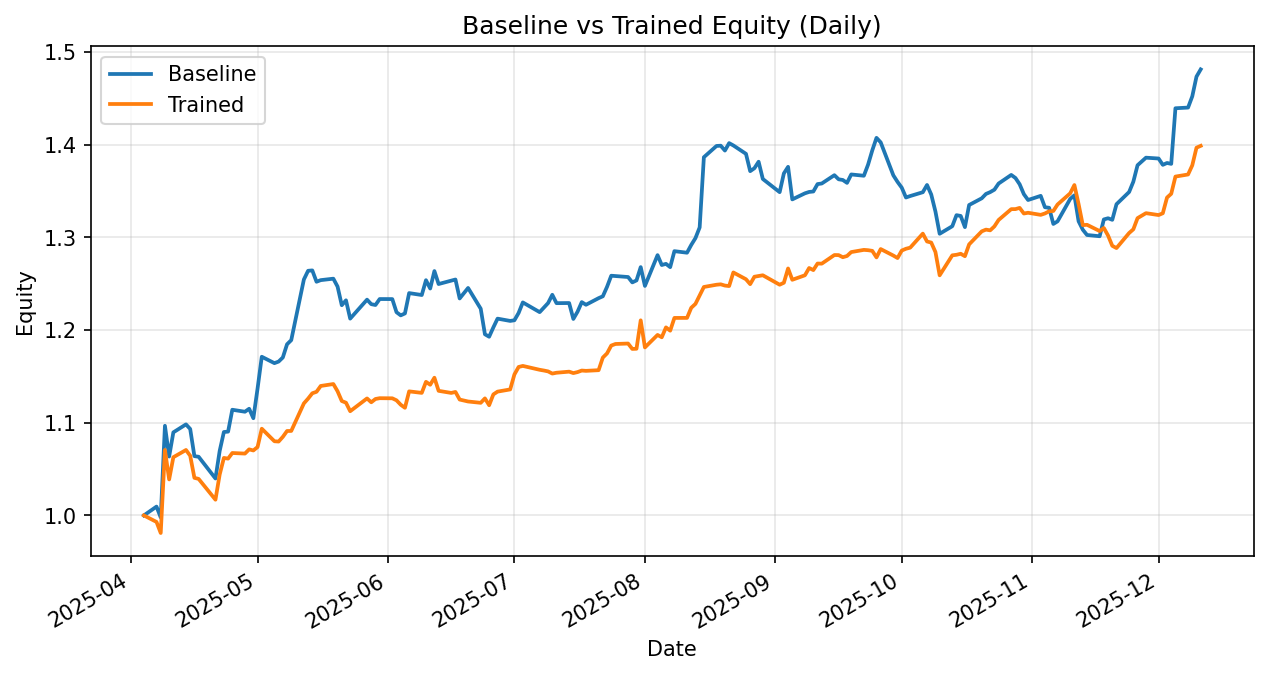

The table this chart was drawn from, first rows:
date, daily_return_x, equity_baseline, daily_return_y, equity_trained
2025-04-04, 0.0, 1.0, 0.0, 1.0
2025-04-07, 0.009538, 1.01, -0.007021, 0.993
2025-04-08, -0.0116, 0.9978, -0.01204, 0.981
2025-04-09, 0.09908, 1.097, 0.09135, 1.071
2025-04-10, -0.03026, 1.064, -0.02972, 1.039
2025-04-11, 0.02456, 1.09, 0.02309, 1.063
2025-04-14, 0.007899, 1.098, 0.007346, 1.071
2025-04-15, -0.004524, 1.093, -0.00578, 1.064
2025-04-16, -0.02679, 1.064, -0.02244, 1.041
2025-04-17, -0.0006339, 1.063, -0.001053, 1.039
2025-04-21, -0.02204, 1.04, -0.02162, 1.017
2025-04-22, 0.02857, 1.07, 0.02667, 1.044
2025-04-23, 0.01912, 1.09, 0.01719, 1.062
2025-04-24, 0.0003505, 1.09, -0.000695, 1.061
2025-04-25, 0.02165, 1.114, 0.005703, 1.067
2025-04-28, -0.001911, 1.112, -0.0005773, 1.067
2025-04-29, 0.002874, 1.115, 0.004262, 1.071
2025-04-30, -0.009152, 1.105, -0.001108, 1.07
2025-05-01, 0.02901, 1.137, 0.003458, 1.074
2025-05-02, 0.03014, 1.171, 0.01842, 1.094
2025-05-05, -0.005885, 1.164, -0.01238, 1.08
2025-05-06, 0.001459, 1.166, -0.0003012, 1.08
2025-05-07, 0.00378, 1.17, 0.004696, 1.085
2025-05-08, 0.01216, 1.185, 0.005828, 1.091
2025-05-09, 0.003783, 1.189, 4.3979978774507386e-05, 1.091
2025-05-12, 0.05504, 1.255, 0.02725, 1.121
2025-05-13, 0.007478, 1.264, 0.004581, 1.126
2025-05-14, 0.000325, 1.264, 0.005134, 1.132
2025-05-15, -0.009665, 1.252, 0.001399, 1.133
2025-05-16, 0.001373, 1.254, 0.00556, 1.14
2025-05-19, 0.001256, 1.255, 0.001832, 1.142
2025-05-20, -0.006792, 1.247, -0.006835, 1.134
2025-05-21, -0.01611, 1.227, -0.009255, 1.123
2025-05-22, 0.004293, 1.232, -0.001647, 1.122
2025-05-23, -0.01602, 1.212, -0.008178, 1.112
2025-05-27, 0.01687, 1.233, 0.0124, 1.126
2025-05-28, -0.003944, 1.228, -0.003699, 1.122
2025-05-29, -0.0007394, 1.227, 0.003171, 1.126
2025-05-30, 0.005247, 1.233, 0.0007647, 1.126
2025-06-02, -3.891296375236491e-05, 1.233, -0.0001117, 1.126
2025-06-03, -0.01149, 1.219, -0.001923, 1.124
2025-06-04, -0.002789, 1.216, -0.004236, 1.119
2025-06-05, 0.001717, 1.218, -0.002949, 1.116
2025-06-06, 0.01802, 1.24, 0.01588, 1.134
2025-06-09, -0.001671, 1.238, -0.001438, 1.132
2025-06-10, 0.01292, 1.254, 0.01053, 1.144
2025-06-11, -0.007173, 1.245, -0.002752, 1.141
2025-06-12, 0.01515, 1.264, 0.006642, 1.149
2025-06-13, -0.01108, 1.25, -0.01231, 1.134
2025-06-16, 0.002918, 1.253, -0.001991, 1.132
2025-06-17, 0.0009752, 1.255, 0.00094, 1.133
2025-06-18, -0.01629, 1.234, -0.007252, 1.125
2025-06-20, 0.009177, 1.245, -0.001863, 1.123
2025-06-23, -0.01799, 1.223, -0.001261, 1.122
2025-06-24, -0.02254, 1.195, 0.004255, 1.126
2025-06-25, -0.002229, 1.193, -0.006548, 1.119
2025-06-26, 0.008448, 1.203, 0.01042, 1.131
2025-06-27, 0.007859, 1.212, 0.00267, 1.134
2025-06-30, -0.002033, 1.21, 0.00209, 1.136
2025-07-01, 0.0005854, 1.211, 0.0142, 1.152
... 114 more rows
